Image classification data set "Augmented Dataset" (Vipransh-Agarwal/Parkinsons-Detector on GitHub). Class labels (2): healthy, parkinson.

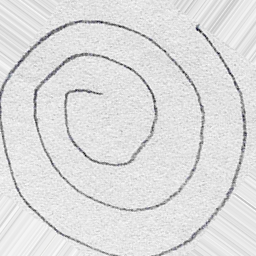
Label: healthy

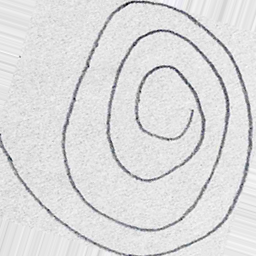
Label: healthy

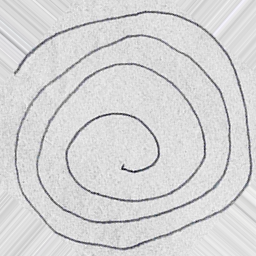
Label: parkinson

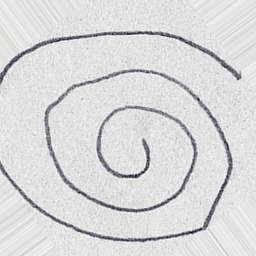
Label: healthy

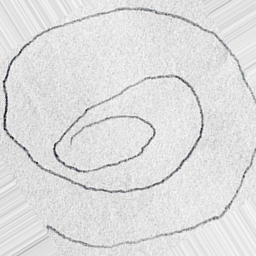
Label: parkinson

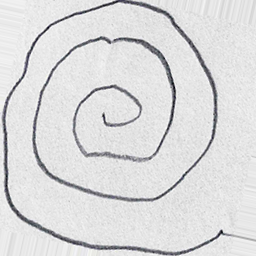
Label: parkinson
